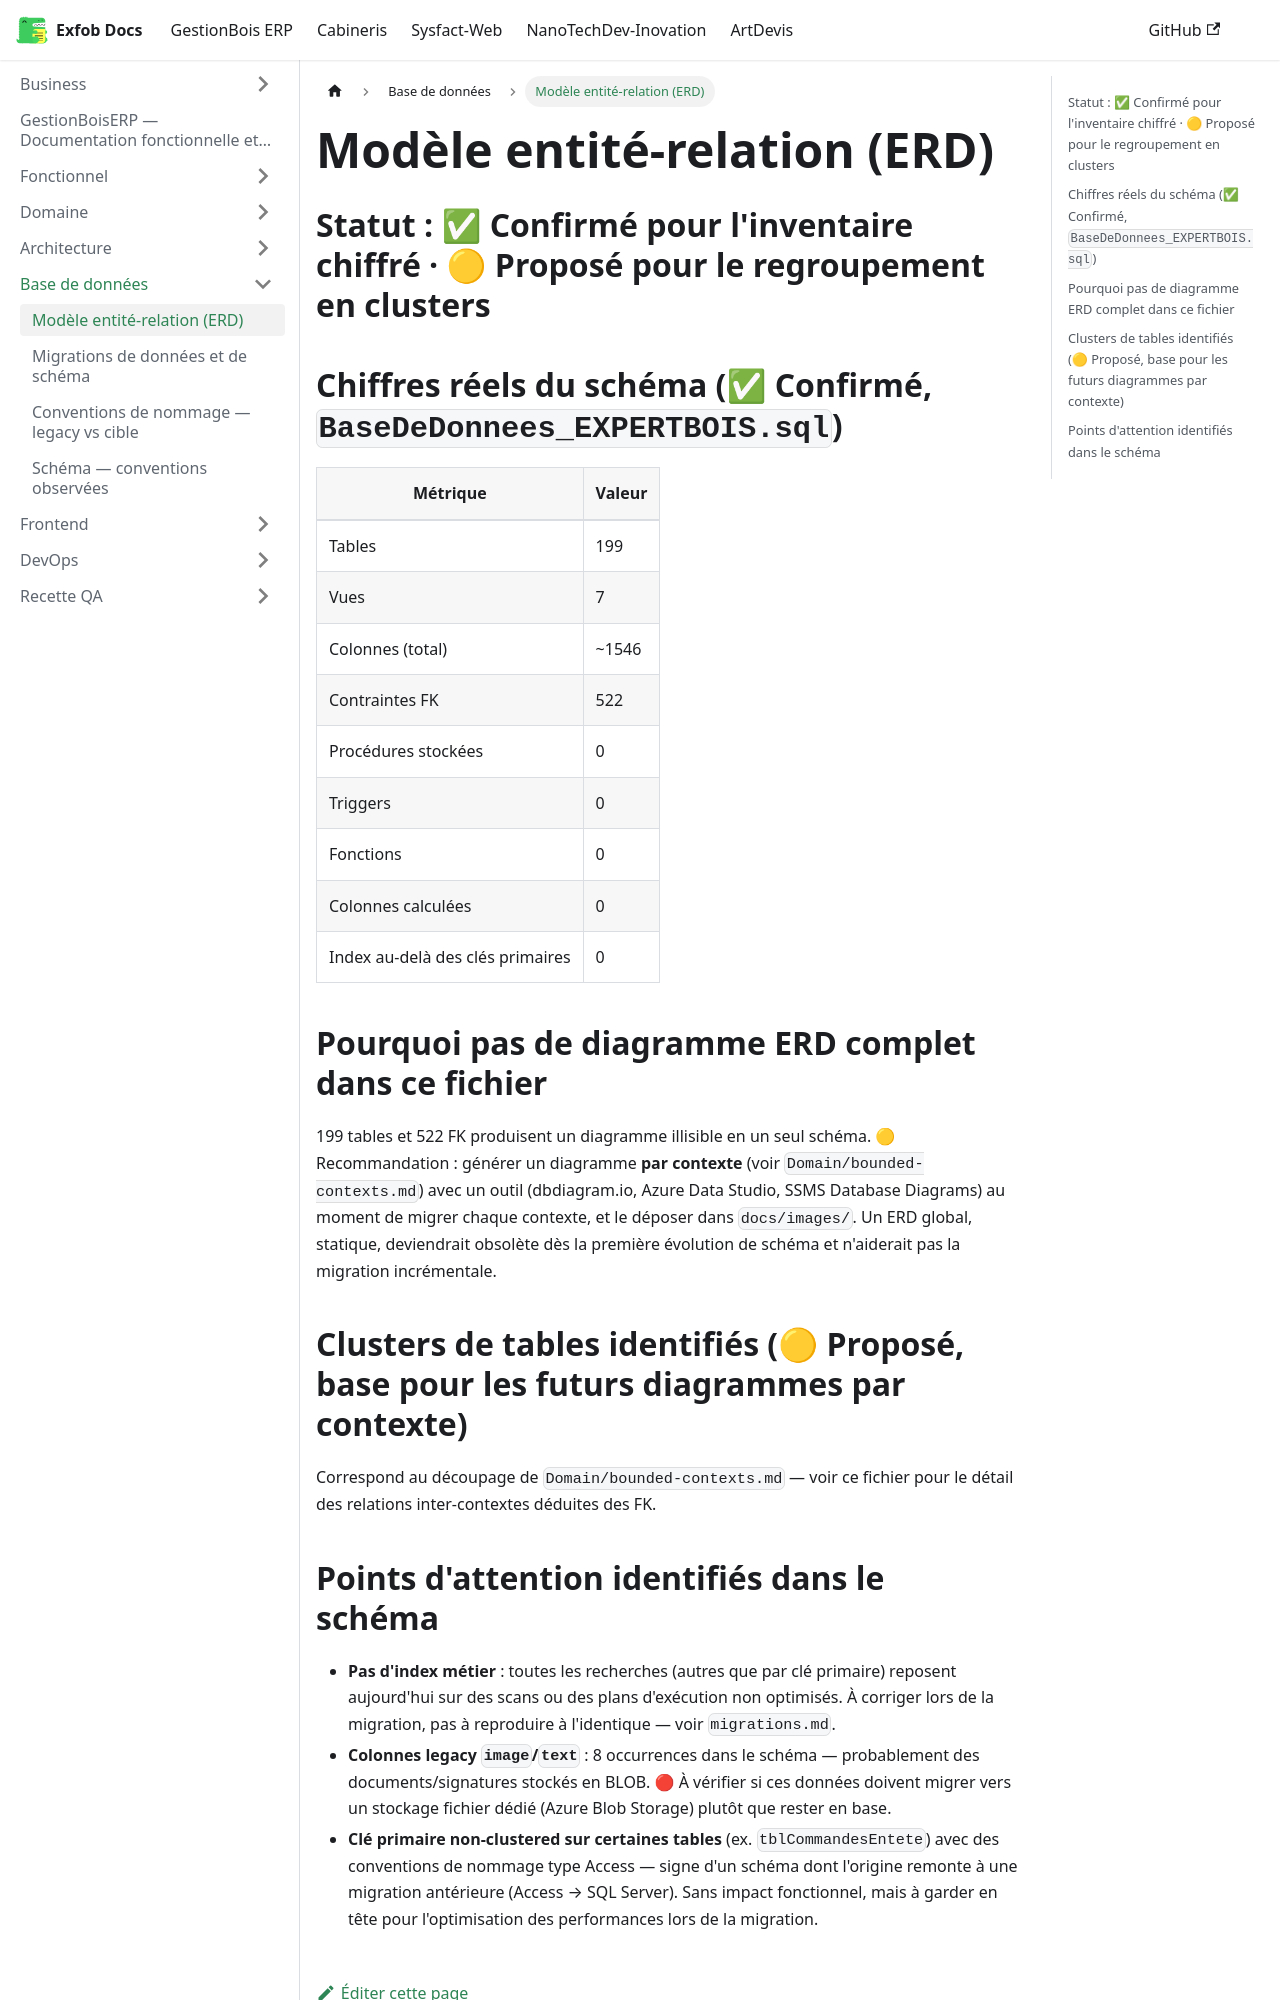

repository: CamertechDev/nanotech-docs · page: erp/Database/erd/index.html · generator: docusaurus

# Modèle entité-relation (ERD)

## Statut : ✅ Confirmé pour l'inventaire chiffré · 🟡 Proposé pour le regroupement en clusters

## Chiffres réels du schéma (✅ Confirmé, `BaseDeDonnees_EXPERTBOIS.sql`)

| Métrique | Valeur |
|---|---|
| Tables | 199 |
| Vues | 7 |
| Colonnes (total) | ~1546 |
| Contraintes FK | 522 |
| Procédures stockées | 0 |
| Triggers | 0 |
| Fonctions | 0 |
| Colonnes calculées | 0 |
| Index au-delà des clés primaires | 0 |

## Pourquoi pas de diagramme ERD complet dans ce fichier

199 tables et 522 FK produisent un diagramme illisible en un seul schéma. 🟡 Recommandation :
générer un diagramme **par contexte** (voir `Domain/bounded-contexts.md`) avec un outil
(dbdiagram.io, Azure Data Studio, SSMS Database Diagrams) au moment de migrer chaque contexte,
et le déposer dans `docs/images/`. Un ERD global, statique, deviendrait obsolète dès la
première évolution de schéma et n'aiderait pas la migration incrémentale.

## Clusters de tables identifiés (🟡 Proposé, base pour les futurs diagrammes par contexte)

Correspond au découpage de `Domain/bounded-contexts.md` — voir ce fichier pour le détail
des relations inter-contextes déduites des FK.
